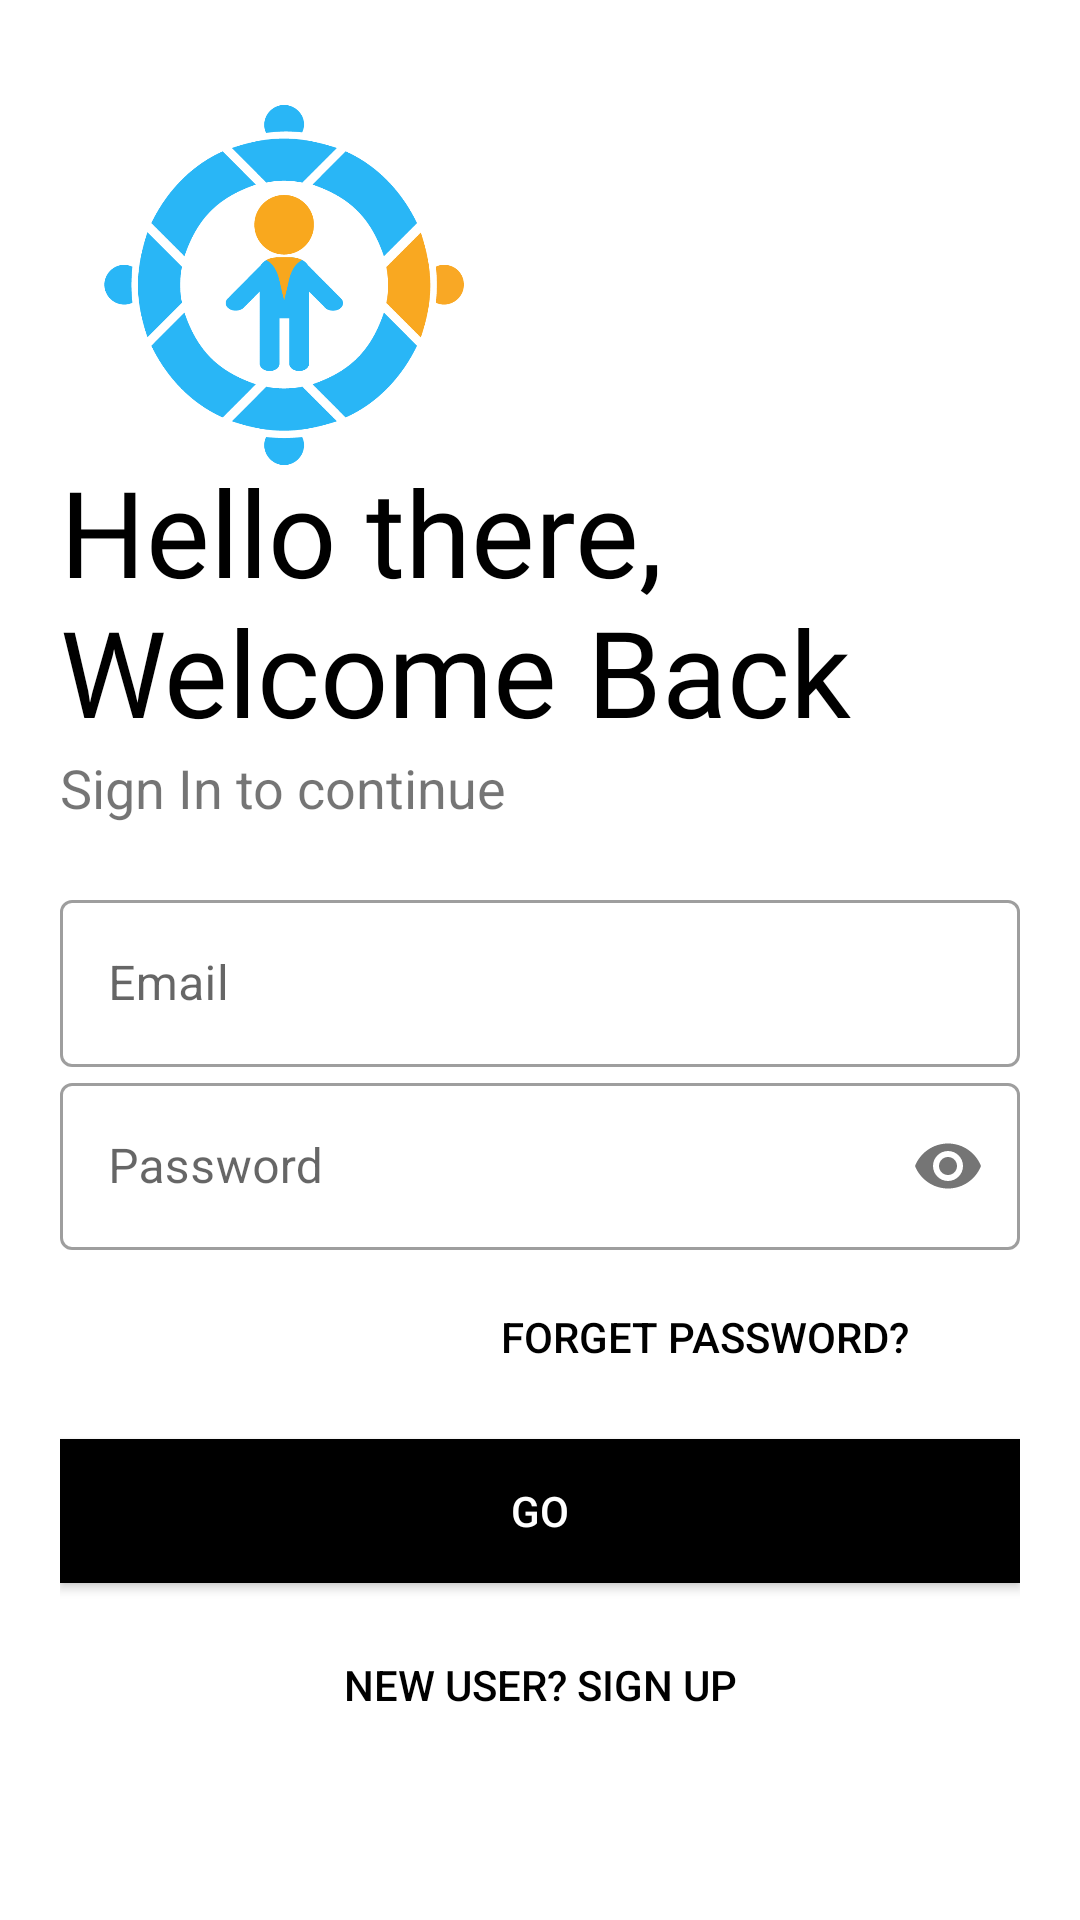

The Android layout XML behind this screen, and the referenced resources:
<!-- AndroidManifest.xml: application theme Theme.ChildRescue -->
<!-- res/layout/activity_login.xml -->
<?xml version="1.0" encoding="utf-8"?>
<LinearLayout xmlns:android="http://schemas.android.com/apk/res/android"
    xmlns:app="http://schemas.android.com/apk/res-auto"
    xmlns:tools="http://schemas.android.com/tools"
    android:layout_width="match_parent"
    android:layout_height="match_parent"
    android:orientation="vertical"
    android:background="#fff"
    android:padding="20dp"
    tools:context=".LoginActivity">

    <ImageView
        android:id="@+id/subLogoImage"
        android:transitionName="logo_image"
        android:layout_width="150dp"
        android:layout_height="150dp"
        android:src="@drawable/logo"
        />

    <TextView
        android:id="@+id/subTextImage"
        android:transitionName="logo_text"
        android:layout_width="wrap_content"
        android:layout_height="wrap_content"
        android:text="Hello there, Welcome Back"
        android:textSize="40sp"
        android:fontFamily="@font/bungee"
        android:textColor="#000"
        android:layout_marginTop="-20dp"/>

    <TextView
        android:id="@+id/slogan_name"
        android:transitionName="slogan_text"
        android:layout_width="wrap_content"
        android:layout_height="wrap_content"
        android:text="Sign In to continue"
        android:textSize="18sp"/>

    <LinearLayout
        android:layout_width="match_parent"
        android:layout_height="wrap_content"
        android:orientation="vertical"
        android:layout_marginVertical="20dp">

        <com.google.android.material.textfield.TextInputLayout
            android:id="@+id/email"
            android:transitionName="fullName_tran"
            android:layout_width="match_parent"
            android:layout_height="wrap_content"
            android:hint="Email"
            style="@style/Widget.MaterialComponents.TextInputLayout.OutlinedBox">

            <com.google.android.material.textfield.TextInputEditText
                android:layout_width="match_parent"
                android:layout_height="wrap_content"/>

        </com.google.android.material.textfield.TextInputLayout>

        <com.google.android.material.textfield.TextInputLayout
            android:id="@+id/password"
            android:transitionName="password_tran"
            android:layout_width="match_parent"
            android:layout_height="wrap_content"
            android:hint="Password"
            app:passwordToggleEnabled="true"
            style="@style/Widget.MaterialComponents.TextInputLayout.OutlinedBox">

            <com.google.android.material.textfield.TextInputEditText
                android:layout_width="match_parent"
                android:layout_height="wrap_content"
                android:inputType="textPassword"/>

        </com.google.android.material.textfield.TextInputLayout>

        <Button
            android:layout_width="200dp"
            android:layout_height="wrap_content"
            android:layout_gravity="right"
            android:layout_margin="5dp"
            android:background="#00000000"
            android:elevation="0dp"
            android:text="Forget Password?"
            android:textColor="#000"
            />

        <Button
            android:id="@+id/login_btn"
            android:transitionName="go_button_tran"
            android:layout_width="match_parent"
            android:layout_height="wrap_content"
            android:text="GO"
            android:background="#000"
            android:textColor="#fff"
            android:layout_marginTop="5dp"
            android:layout_marginBottom="5dp"
            />

        <Button
            android:id="@+id/signup_screen"
            android:transitionName="login_signup_tran"
            android:layout_width="match_parent"
            android:layout_height="wrap_content"
            android:layout_gravity="right"
            android:layout_margin="5dp"
            android:background="#00000000"
            android:elevation="0dp"
            android:text="New User? SIGN UP"
            android:textColor="#000"/>

    </LinearLayout>

</LinearLayout>
<!-- resources referenced by this layout -->
<resources>
  <!-- drawable logo: png bitmap (drawable-v24, 25271 bytes) -->
  <style name="Theme.ChildRescue" parent="Theme.MaterialComponents.DayNight.NoActionBar">
          
          <item name="colorPrimary">@color/orange</item>
          <item name="colorPrimaryVariant">@color/purple_700</item>
          <item name="colorOnPrimary">@color/white</item>
          
          <item name="colorSecondary">@color/teal_200</item>
          <item name="colorSecondaryVariant">@color/teal_700</item>
          <item name="colorOnSecondary">@color/black</item>
          
          <item name="android:statusBarColor" tools:targetApi="l">?attr/colorPrimaryVariant</item>
          
          <item name="android:windowContentTransitions">true</item>
      </style>
  <color name="orange">#f9a821</color>
  <color name="purple_700">#FF3700B3</color>
  <color name="white">#FFFFFFFF</color>
  <color name="teal_200">#FF03DAC5</color>
  <color name="teal_700">#FF018786</color>
  <color name="black">#FF000000</color>
</resources>
